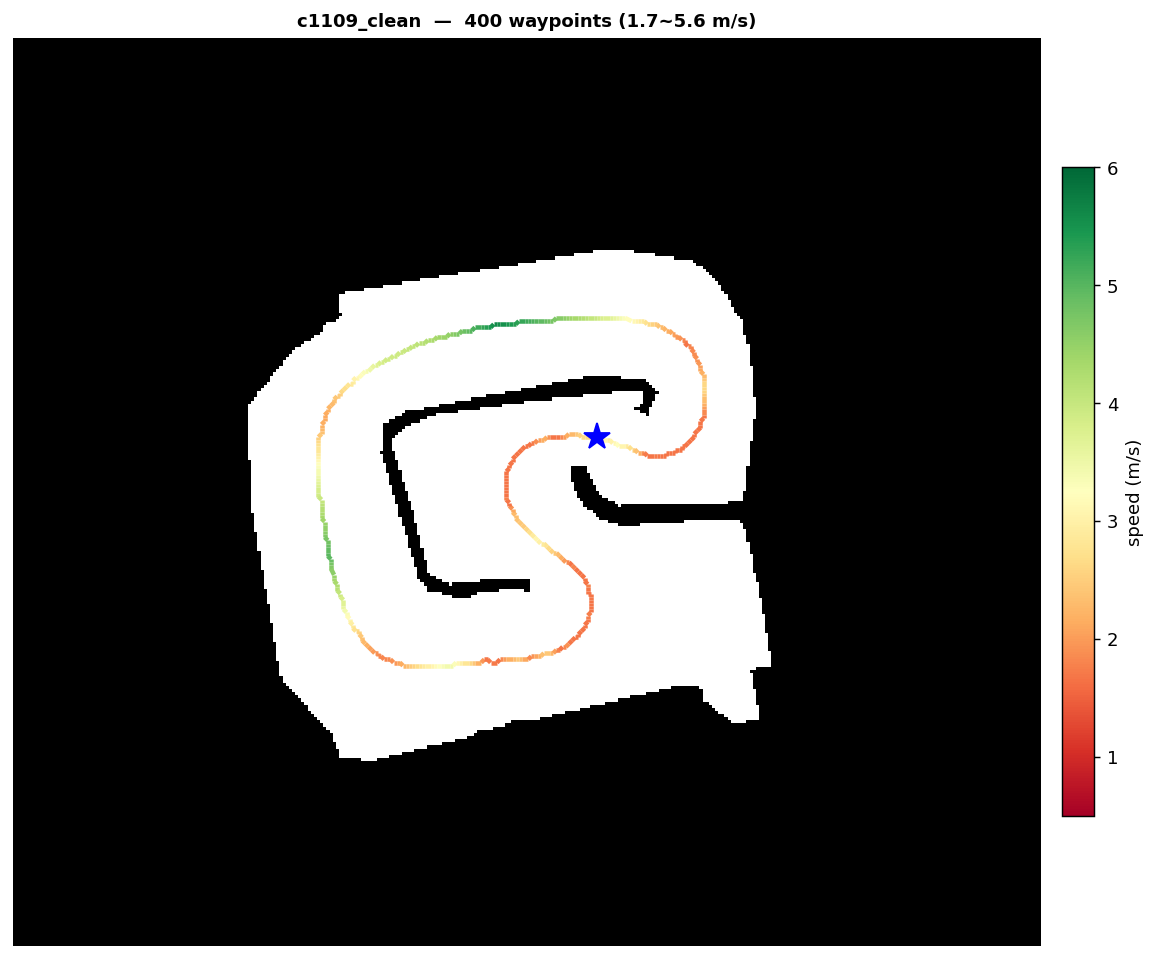

Data behind this chart, as committed beside it:
x, y, speed
1.268, -2.026, 2.979
1.33, -2.039, 3.083
1.391, -2.054, 2.926
1.453, -2.071, 3.033
1.513, -2.09, 3.135
1.573, -2.109, 3.235
1.633, -2.13, 3.078
1.692, -2.151, 2.91
1.75, -2.172, 2.734
1.808, -2.193, 2.548
1.865, -2.215, 2.349
1.921, -2.236, 2.136
1.976, -2.256, 1.903
2.032, -2.271, 1.717
2.087, -2.283, 1.661
2.142, -2.289, 1.721
2.196, -2.293, 1.698
2.248, -2.292, 1.674
2.298, -2.288, 1.694
2.345, -2.281, 1.661
2.388, -2.272, 1.662
2.427, -2.262, 1.662
2.462, -2.25, 1.661
2.494, -2.238, 1.662
2.522, -2.226, 1.662
2.548, -2.214, 1.661
2.574, -2.2, 1.662
2.6, -2.186, 1.662
2.628, -2.168, 1.661
2.659, -2.147, 1.662
2.693, -2.121, 1.661
2.728, -2.091, 1.662
2.763, -2.056, 1.661
2.798, -2.017, 1.663
2.832, -1.972, 1.661
2.863, -1.923, 1.661
2.892, -1.871, 1.661
2.916, -1.814, 1.661
2.936, -1.755, 1.691
2.952, -1.693, 1.661
2.963, -1.63, 1.845
2.967, -1.565, 2.014
2.973, -1.5, 2.169
2.977, -1.435, 2.314
2.978, -1.37, 2.451
2.978, -1.306, 2.579
2.975, -1.242, 2.622
2.971, -1.179, 2.612
2.964, -1.117, 2.448
2.955, -1.057, 2.291
2.944, -0.9990, 2.181
2.931, -0.9430, 2.094
2.915, -0.8893, 2.026
2.898, -0.8378, 1.966
2.878, -0.7885, 1.928
2.856, -0.7413, 1.899
2.832, -0.6963, 1.87
2.806, -0.6533, 1.839
2.778, -0.6123, 1.8
2.749, -0.5734, 1.83
... 340 more rows
